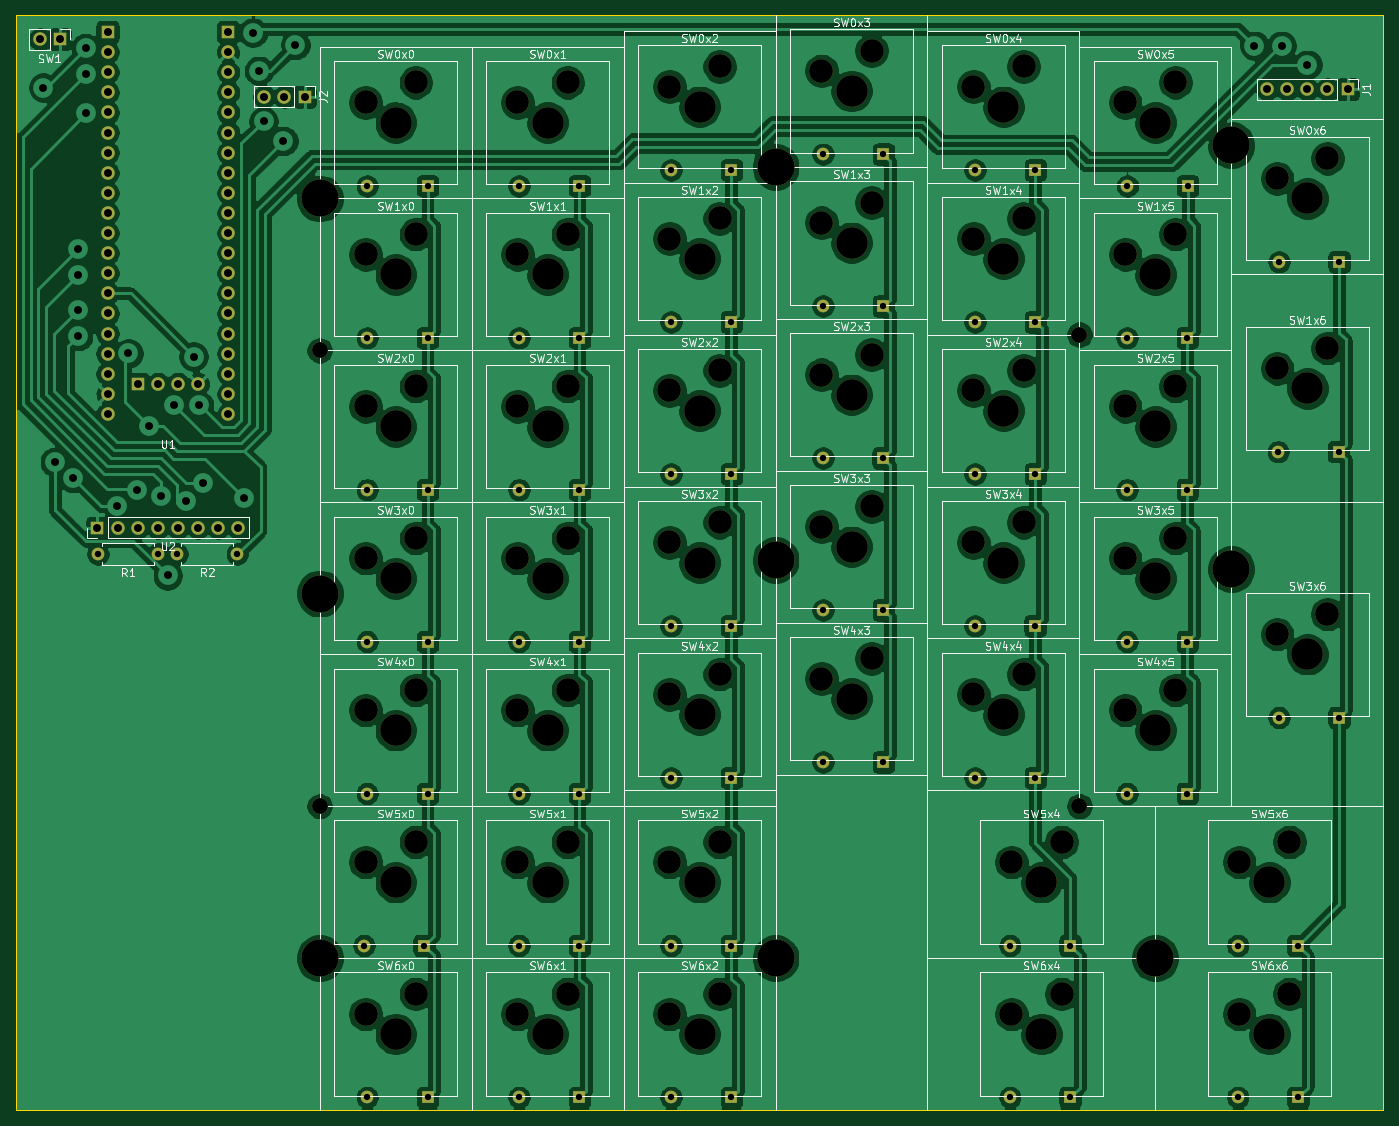
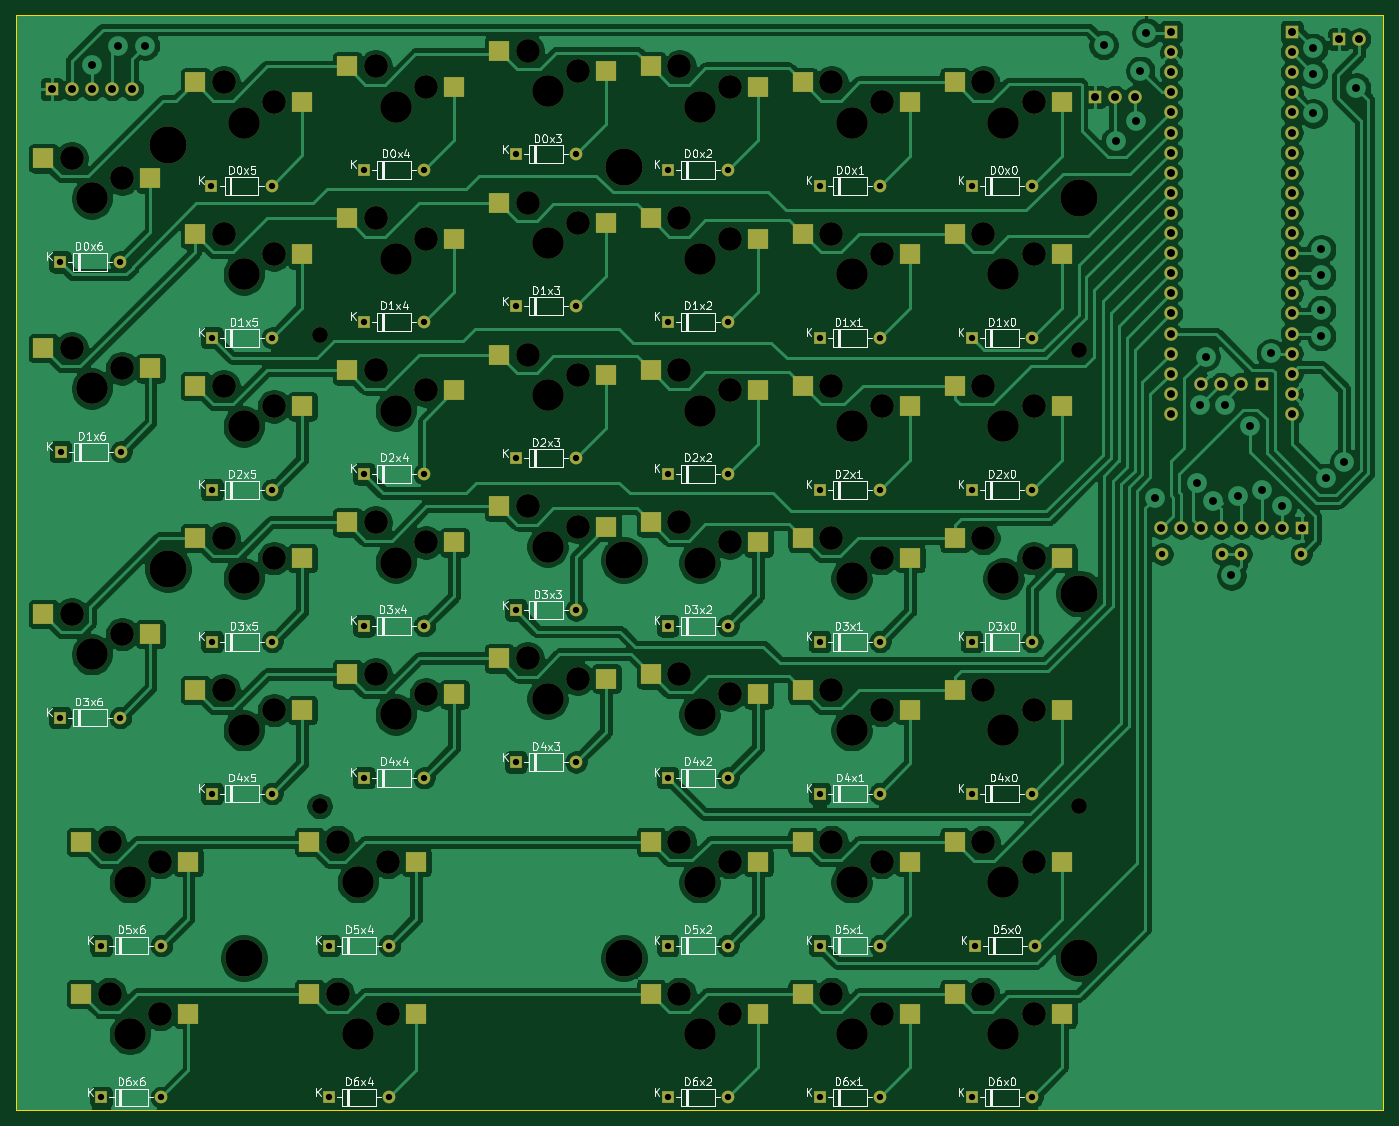
Circuit board: 10 layer files. Board 172.8 x 138.4 mm.
- bottom_copper: left_side-B_Cu.gbr (314972 bytes)
- bottom_mask: left_side-B_Mask.gbr (13090 bytes)
- paste: left_side-B_Paste.gbr (3445 bytes)
- bottom_silk: left_side-B_SilkS.gbr (70633 bytes)
- outline: left_side-Edge_Cuts.gbr (728 bytes)
- top_copper: left_side-F_Cu.gbr (437272 bytes)
- top_mask: left_side-F_Mask.gbr (10805 bytes)
- paste: left_side-F_Paste.gbr (510 bytes)
- top_silk: left_side-F_SilkS.gbr (73975 bytes)
- drill: left_side.drl (4594 bytes)

=== bottom_copper: left_side-B_Cu.gbr (314972 bytes, source omitted) ===
=== bottom_mask: left_side-B_Mask.gbr (13090 bytes, source omitted) ===
=== paste: left_side-B_Paste.gbr ===
%TF.GenerationSoftware,KiCad,Pcbnew,5.1.10-88a1d61d58~88~ubuntu20.04.1*%
%TF.CreationDate,2021-05-17T22:02:50+01:00*%
%TF.ProjectId,left_side,6c656674-5f73-4696-9465-2e6b69636164,rev?*%
%TF.SameCoordinates,Original*%
%TF.FileFunction,Paste,Bot*%
%TF.FilePolarity,Positive*%
%FSLAX46Y46*%
G04 Gerber Fmt 4.6, Leading zero omitted, Abs format (unit mm)*
G04 Created by KiCad (PCBNEW 5.1.10-88a1d61d58~88~ubuntu20.04.1) date 2021-05-17 22:02:50*
%MOMM*%
%LPD*%
G01*
G04 APERTURE LIST*
%ADD10R,2.550000X2.500000*%
G04 APERTURE END LIST*
D10*
%TO.C,SW1x6*%
X178940000Y86680000D03*
X165390000Y84140000D03*
%TD*%
%TO.C,SW0x0*%
X63740000Y120280000D03*
X50190000Y117740000D03*
%TD*%
%TO.C,SW0x1*%
X82940000Y120280000D03*
X69390000Y117740000D03*
%TD*%
%TO.C,SW0x2*%
X102140000Y122280000D03*
X88590000Y119740000D03*
%TD*%
%TO.C,SW0x3*%
X121340000Y124280000D03*
X107790000Y121740000D03*
%TD*%
%TO.C,SW0x4*%
X140540000Y122280000D03*
X126990000Y119740000D03*
%TD*%
%TO.C,SW0x5*%
X159740000Y120280000D03*
X146190000Y117740000D03*
%TD*%
%TO.C,SW0x6*%
X178940000Y110680000D03*
X165390000Y108140000D03*
%TD*%
%TO.C,SW1x0*%
X63740000Y101080000D03*
X50190000Y98540000D03*
%TD*%
%TO.C,SW1x1*%
X82940000Y101080000D03*
X69390000Y98540000D03*
%TD*%
%TO.C,SW1x2*%
X102140000Y103080000D03*
X88590000Y100540000D03*
%TD*%
%TO.C,SW1x3*%
X121340000Y105080000D03*
X107790000Y102540000D03*
%TD*%
%TO.C,SW1x4*%
X140540000Y103080000D03*
X126990000Y100540000D03*
%TD*%
%TO.C,SW1x5*%
X159740000Y101080000D03*
X146190000Y98540000D03*
%TD*%
%TO.C,SW2x0*%
X63740000Y81880000D03*
X50190000Y79340000D03*
%TD*%
%TO.C,SW2x1*%
X82940000Y81880000D03*
X69390000Y79340000D03*
%TD*%
%TO.C,SW2x2*%
X102140000Y83880000D03*
X88590000Y81340000D03*
%TD*%
%TO.C,SW2x3*%
X121340000Y85880000D03*
X107790000Y83340000D03*
%TD*%
%TO.C,SW2x4*%
X140540000Y83880000D03*
X126990000Y81340000D03*
%TD*%
%TO.C,SW2x5*%
X159740000Y81880000D03*
X146190000Y79340000D03*
%TD*%
%TO.C,SW3x0*%
X63740000Y62680000D03*
X50190000Y60140000D03*
%TD*%
%TO.C,SW3x1*%
X82940000Y62680000D03*
X69390000Y60140000D03*
%TD*%
%TO.C,SW3x2*%
X102140000Y64680000D03*
X88590000Y62140000D03*
%TD*%
%TO.C,SW3x3*%
X121340000Y66680000D03*
X107790000Y64140000D03*
%TD*%
%TO.C,SW3x4*%
X140540000Y64680000D03*
X126990000Y62140000D03*
%TD*%
%TO.C,SW3x5*%
X159740000Y62680000D03*
X146190000Y60140000D03*
%TD*%
%TO.C,SW3x6*%
X178940000Y53080000D03*
X165390000Y50540000D03*
%TD*%
%TO.C,SW4x0*%
X63740000Y43480000D03*
X50190000Y40940000D03*
%TD*%
%TO.C,SW4x1*%
X82940000Y43480000D03*
X69390000Y40940000D03*
%TD*%
%TO.C,SW4x2*%
X102140000Y45480000D03*
X88590000Y42940000D03*
%TD*%
%TO.C,SW4x3*%
X121340000Y47480000D03*
X107790000Y44940000D03*
%TD*%
%TO.C,SW4x4*%
X140540000Y45480000D03*
X126990000Y42940000D03*
%TD*%
%TO.C,SW4x5*%
X159740000Y43480000D03*
X146190000Y40940000D03*
%TD*%
%TO.C,SW5x0*%
X63740000Y24280000D03*
X50190000Y21740000D03*
%TD*%
%TO.C,SW5x1*%
X82940000Y24280000D03*
X69390000Y21740000D03*
%TD*%
%TO.C,SW5x2*%
X102140000Y24280000D03*
X88590000Y21740000D03*
%TD*%
%TO.C,SW5x4*%
X145340000Y24280000D03*
X131790000Y21740000D03*
%TD*%
%TO.C,SW5x6*%
X174140000Y24280000D03*
X160590000Y21740000D03*
%TD*%
%TO.C,SW6x0*%
X63740000Y5080000D03*
X50190000Y2540000D03*
%TD*%
%TO.C,SW6x1*%
X82940000Y5080000D03*
X69390000Y2540000D03*
%TD*%
%TO.C,SW6x2*%
X102140000Y5080000D03*
X88590000Y2540000D03*
%TD*%
%TO.C,SW6x4*%
X145340000Y5080000D03*
X131790000Y2540000D03*
%TD*%
%TO.C,SW6x6*%
X174140000Y5080000D03*
X160590000Y2540000D03*
%TD*%
M02*

=== bottom_silk: left_side-B_SilkS.gbr (70633 bytes, source omitted) ===
=== outline: left_side-Edge_Cuts.gbr ===
%TF.GenerationSoftware,KiCad,Pcbnew,5.1.10-88a1d61d58~88~ubuntu20.04.1*%
%TF.CreationDate,2021-05-17T22:02:50+01:00*%
%TF.ProjectId,left_side,6c656674-5f73-4696-9465-2e6b69636164,rev?*%
%TF.SameCoordinates,Original*%
%TF.FileFunction,Profile,NP*%
%FSLAX46Y46*%
G04 Gerber Fmt 4.6, Leading zero omitted, Abs format (unit mm)*
G04 Created by KiCad (PCBNEW 5.1.10-88a1d61d58~88~ubuntu20.04.1) date 2021-05-17 22:02:50*
%MOMM*%
%LPD*%
G01*
G04 APERTURE LIST*
%TA.AperFunction,Profile*%
%ADD10C,0.100000*%
%TD*%
G04 APERTURE END LIST*
D10*
X182400000Y128800000D02*
X182400000Y-9600000D01*
X9600000Y128800000D02*
X182400000Y128800000D01*
X9600000Y-9600000D02*
X9600000Y128800000D01*
X9600000Y-9600000D02*
X182400000Y-9600000D01*
M02*

=== top_copper: left_side-F_Cu.gbr (437272 bytes, source omitted) ===
=== top_mask: left_side-F_Mask.gbr (10805 bytes, source omitted) ===
=== paste: left_side-F_Paste.gbr ===
%TF.GenerationSoftware,KiCad,Pcbnew,5.1.10-88a1d61d58~88~ubuntu20.04.1*%
%TF.CreationDate,2021-05-17T22:02:50+01:00*%
%TF.ProjectId,left_side,6c656674-5f73-4696-9465-2e6b69636164,rev?*%
%TF.SameCoordinates,Original*%
%TF.FileFunction,Paste,Top*%
%TF.FilePolarity,Positive*%
%FSLAX46Y46*%
G04 Gerber Fmt 4.6, Leading zero omitted, Abs format (unit mm)*
G04 Created by KiCad (PCBNEW 5.1.10-88a1d61d58~88~ubuntu20.04.1) date 2021-05-17 22:02:50*
%MOMM*%
%LPD*%
G01*
G04 APERTURE LIST*
G04 APERTURE END LIST*
M02*

=== top_silk: left_side-F_SilkS.gbr (73975 bytes, source omitted) ===
=== drill: left_side.drl ===
M48
; DRILL file {KiCad 5.1.10-88a1d61d58~88~ubuntu20.04.1} date Mon May 17 22:04:30 2021
; FORMAT={-:-/ absolute / metric / decimal}
; #@! TF.CreationDate,2021-05-17T22:04:30+01:00
; #@! TF.GenerationSoftware,Kicad,Pcbnew,5.1.10-88a1d61d58~88~ubuntu20.04.1
FMAT,2
METRIC
T1C0.800
T2C1.000
T3C2.000
T4C3.000
T5C4.000
T6C4.700
%
G90
G05
T1
X19.968Y60.672
X27.588Y60.672
X29.952Y60.672
X37.572Y60.672
X53.58Y11.2
X54.0Y107.2
X54.0Y88.0
X54.0Y68.8
X54.0Y49.6
X54.0Y30.4
X54.0Y-8.0
X61.2Y11.2
X61.62Y107.2
X61.62Y88.0
X61.62Y68.8
X61.62Y49.6
X61.62Y30.4
X61.62Y-8.0
X73.2Y107.2
X73.2Y88.0
X73.2Y68.8
X73.2Y49.6
X73.2Y30.4
X73.2Y11.2
X73.2Y-8.0
X80.82Y107.2
X80.82Y88.0
X80.82Y68.8
X80.82Y49.6
X80.82Y30.4
X80.82Y11.2
X80.82Y-8.0
X92.38Y90.0
X92.4Y109.2
X92.4Y70.8
X92.4Y51.6
X92.4Y32.4
X92.4Y11.2
X92.4Y-8.0
X100.0Y90.0
X100.02Y109.2
X100.02Y70.8
X100.02Y51.6
X100.02Y32.4
X100.02Y11.2
X100.02Y-8.0
X111.58Y72.8
X111.6Y111.2
X111.6Y92.0
X111.6Y53.6
X111.6Y34.4
X119.2Y72.8
X119.22Y111.2
X119.22Y92.0
X119.22Y53.6
X119.22Y34.4
X130.78Y51.6
X130.8Y109.2
X130.8Y90.0
X130.8Y70.8
X130.8Y32.4
X135.2Y11.2
X135.2Y-8.0
X138.4Y51.6
X138.42Y109.2
X138.42Y90.0
X138.42Y70.8
X138.42Y32.4
X142.82Y11.2
X142.82Y-8.0
X150.0Y88.0
X150.0Y68.8
X150.0Y49.6
X150.0Y30.4
X150.06Y107.2
X157.62Y88.0
X157.62Y68.8
X157.62Y49.6
X157.62Y30.4
X157.68Y107.2
X164.0Y11.2
X164.0Y-8.0
X169.12Y73.6
X169.2Y97.6
X169.2Y40.0
X171.62Y11.2
X171.62Y-8.0
X176.74Y73.6
X176.82Y97.6
X176.82Y40.0
T2
X12.628Y125.728
X13.056Y119.616
X14.523Y72.294
X15.168Y125.728
X16.863Y70.259
X17.45Y99.191
X17.451Y91.511
X17.478Y95.911
X17.478Y88.231
X18.432Y124.608
X18.453Y116.352
X18.484Y121.389
X19.91Y64.0
X21.18Y126.63
X21.18Y124.09
X21.18Y121.55
X21.18Y119.01
X21.18Y116.47
X21.18Y113.93
X21.18Y111.39
X21.18Y108.85
X21.18Y106.31
X21.18Y103.77
X21.18Y101.23
X21.18Y98.69
X21.18Y96.15
X21.18Y93.61
X21.18Y91.07
X21.18Y88.53
X21.18Y85.99
X21.18Y83.45
X21.18Y80.91
X21.18Y78.37
X22.378Y66.71
X22.45Y64.0
X23.808Y86.016
X24.894Y68.726
X24.99Y82.18
X24.99Y64.0
X26.394Y76.832
X27.53Y82.18
X27.53Y64.0
X27.91Y68.003
X28.8Y57.984
X29.642Y79.512
X30.07Y82.18
X30.07Y64.0
X31.104Y67.392
X32.064Y85.632
X32.61Y82.18
X32.61Y64.0
X32.743Y79.482
X33.187Y69.69
X35.15Y64.0
X36.42Y126.63
X36.42Y124.09
X36.42Y121.55
X36.42Y119.01
X36.42Y116.47
X36.42Y113.93
X36.42Y111.39
X36.42Y108.85
X36.42Y106.31
X36.42Y103.77
X36.42Y101.23
X36.42Y98.69
X36.42Y96.15
X36.42Y93.61
X36.42Y91.07
X36.42Y88.53
X36.42Y85.99
X36.42Y83.45
X36.42Y80.91
X36.42Y78.37
X37.69Y64.0
X38.469Y67.692
X39.552Y126.528
X40.32Y121.728
X40.896Y115.36
X41.0Y118.464
X43.392Y112.864
X43.54Y118.464
X44.928Y124.992
X46.08Y118.464
X166.08Y124.897
X167.72Y119.4
X169.536Y124.897
X170.26Y119.4
X172.8Y122.496
X172.8Y119.4
X175.34Y119.4
X177.88Y119.4
T3
X48.0Y86.4
X48.0Y28.8
X144.0Y88.4
X144.0Y28.8
T4
X53.79Y117.74
X53.79Y98.54
X53.79Y79.34
X53.79Y60.14
X53.79Y40.94
X53.79Y21.74
X53.79Y2.54
X60.14Y120.28
X60.14Y101.08
X60.14Y81.88
X60.14Y62.68
X60.14Y43.48
X60.14Y24.28
X60.14Y5.08
X72.99Y117.74
X72.99Y98.54
X72.99Y79.34
X72.99Y60.14
X72.99Y40.94
X72.99Y21.74
X72.99Y2.54
X79.34Y120.28
X79.34Y101.08
X79.34Y81.88
X79.34Y62.68
X79.34Y43.48
X79.34Y24.28
X79.34Y5.08
X92.19Y119.74
X92.19Y100.54
X92.19Y81.34
X92.19Y62.14
X92.19Y42.94
X92.19Y21.74
X92.19Y2.54
X98.54Y122.28
X98.54Y103.08
X98.54Y83.88
X98.54Y64.68
X98.54Y45.48
X98.54Y24.28
X98.54Y5.08
X111.39Y121.74
X111.39Y102.54
X111.39Y83.34
X111.39Y64.14
X111.39Y44.94
X117.74Y124.28
X117.74Y105.08
X117.74Y85.88
X117.74Y66.68
X117.74Y47.48
X130.59Y119.74
X130.59Y100.54
X130.59Y81.34
X130.59Y62.14
X130.59Y42.94
X135.39Y21.74
X135.39Y2.54
X136.94Y122.28
X136.94Y103.08
X136.94Y83.88
X136.94Y64.68
X136.94Y45.48
X141.74Y24.28
X141.74Y5.08
X149.79Y117.74
X149.79Y98.54
X149.79Y79.34
X149.79Y60.14
X149.79Y40.94
X156.14Y120.28
X156.14Y101.08
X156.14Y81.88
X156.14Y62.68
X156.14Y43.48
X164.19Y21.74
X164.19Y2.54
X168.99Y108.14
X168.99Y84.14
X168.99Y50.54
X170.54Y24.28
X170.54Y5.08
X175.34Y110.68
X175.34Y86.68
X175.34Y53.08
T5
X57.6Y115.2
X57.6Y96.0
X57.6Y76.8
X57.6Y57.6
X57.6Y38.4
X57.6Y19.2
X57.6Y0.0
X76.8Y115.2
X76.8Y96.0
X76.8Y76.8
X76.8Y57.6
X76.8Y38.4
X76.8Y19.2
X76.8Y0.0
X96.0Y117.2
X96.0Y98.0
X96.0Y78.8
X96.0Y59.6
X96.0Y40.4
X96.0Y19.2
X96.0Y0.0
X115.2Y119.2
X115.2Y100.0
X115.2Y80.8
X115.2Y61.6
X115.2Y42.4
X134.4Y117.2
X134.4Y98.0
X134.4Y78.8
X134.4Y59.6
X134.4Y40.4
X139.2Y19.2
X139.2Y0.0
X153.6Y115.2
X153.6Y96.0
X153.6Y76.8
X153.6Y57.6
X153.6Y38.4
X168.0Y19.2
X168.0Y0.0
X172.8Y105.6
X172.8Y81.6
X172.8Y48.0
T6
X48.0Y105.6
X48.0Y55.68
X48.0Y9.6
X105.6Y109.6
X105.6Y59.904
X105.6Y9.6
X153.6Y9.6
X163.2Y112.32
X163.2Y58.752
T0
M30

